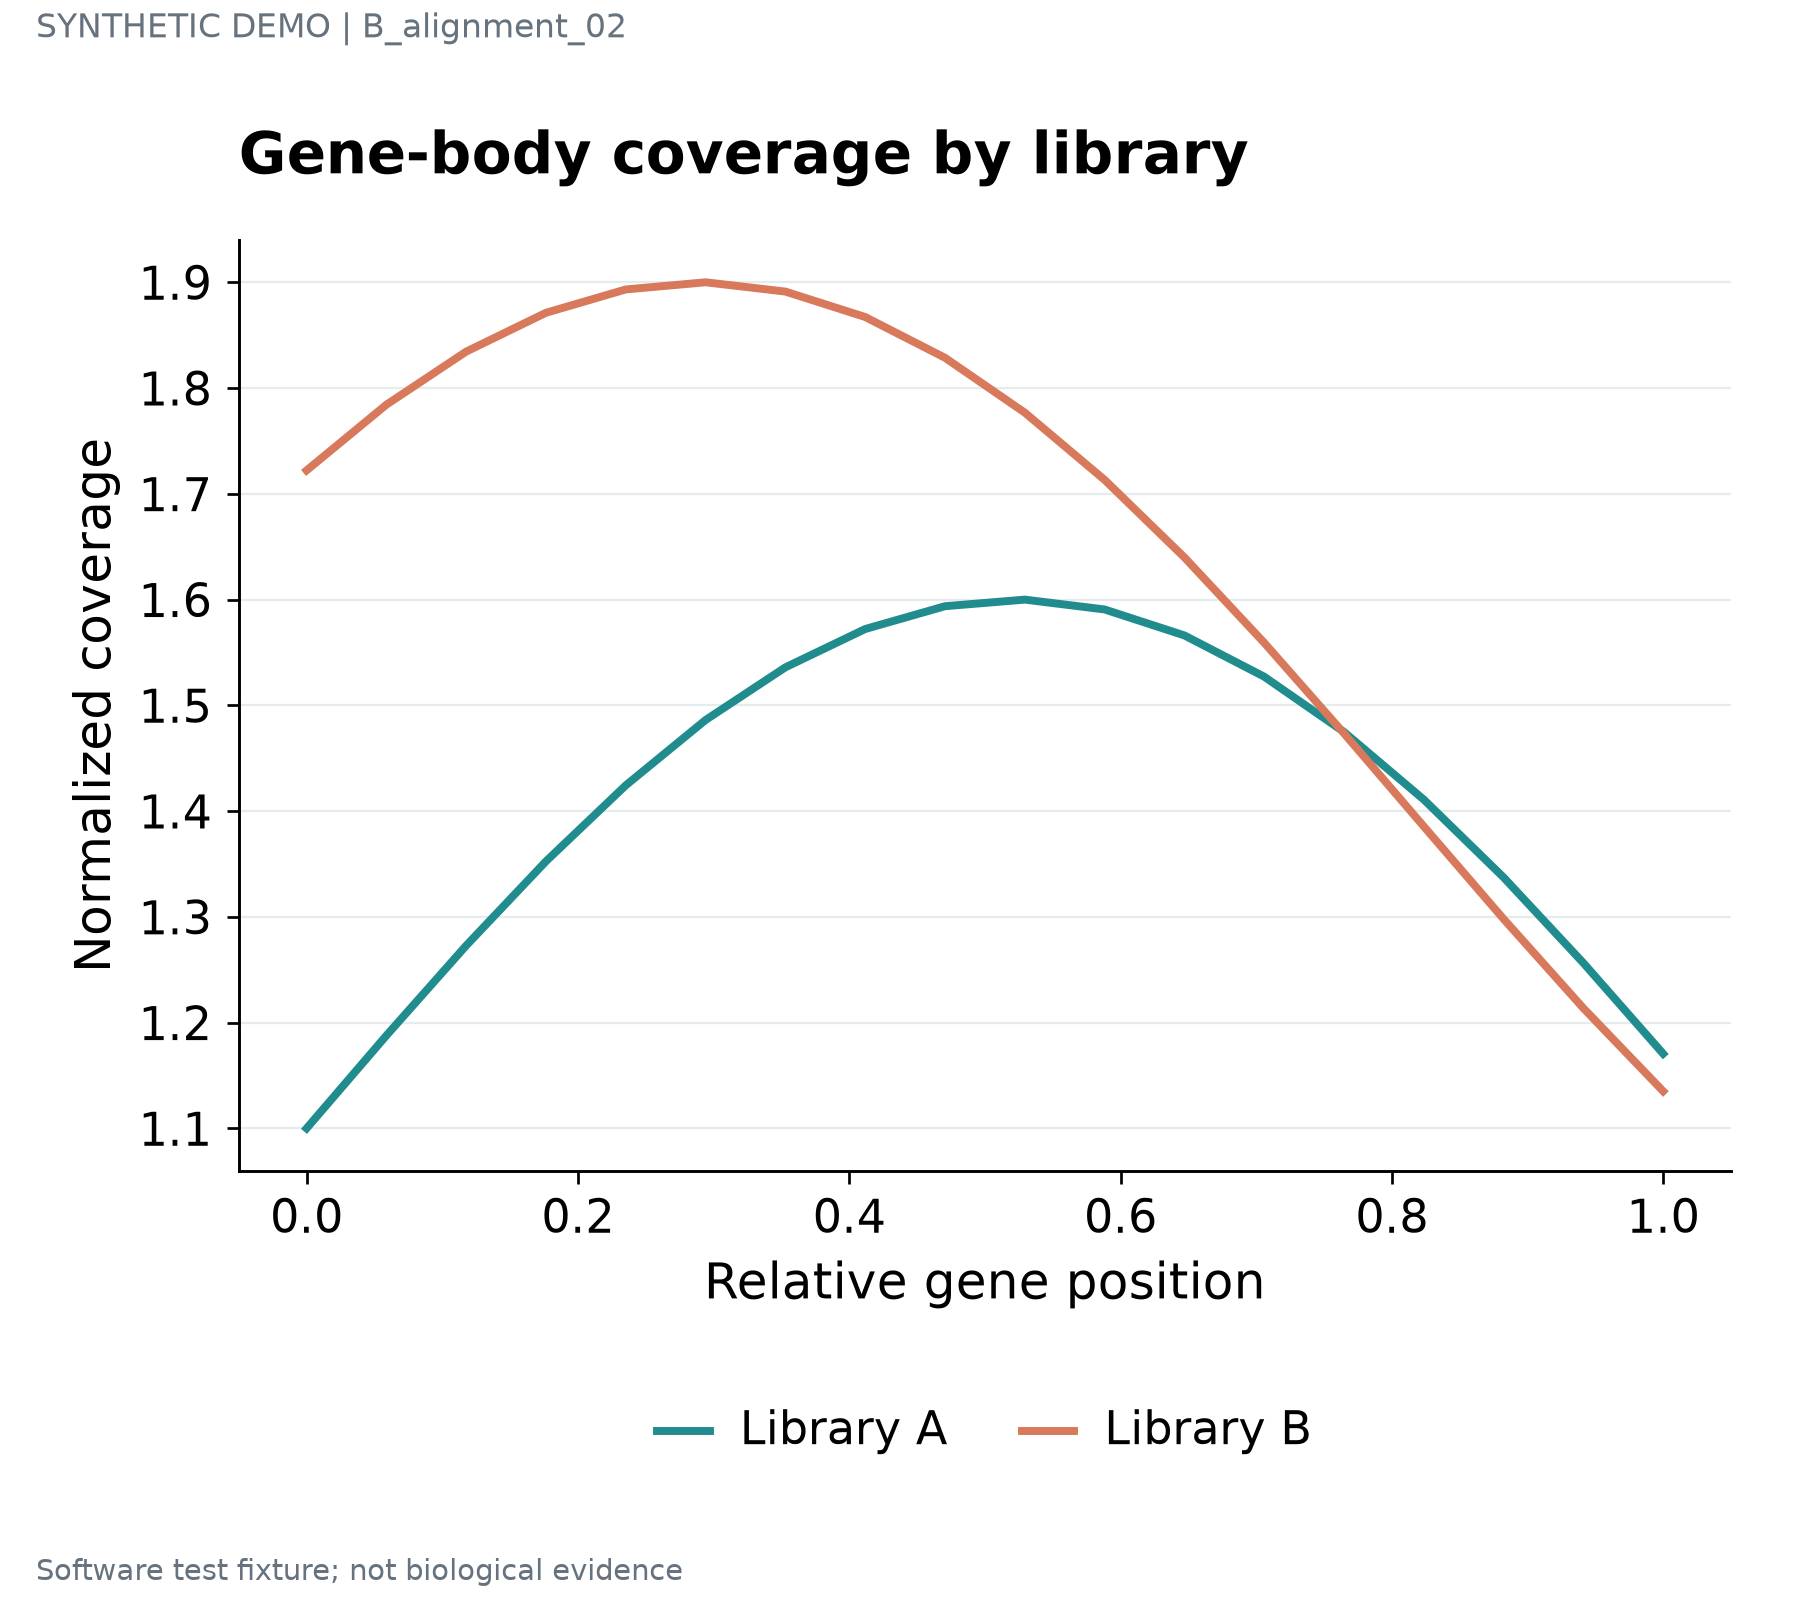

The table this chart was drawn from, first rows:
series	label	x	y	panel_id
Library A	STAT1 · 1	0.0	1.1	p1
Library A	IRF7 · 2	0.05882	1.188	p1
Library A	ISG15 · 3	0.1176	1.273	p1
Library A	COL1A1 · 4	0.1765	1.353	p1
Library A	NDUFA1 · 5	0.2353	1.424	p1
Library A	SRSF1 · 6	0.2941	1.486	p1
Library A	STAT1 · 7	0.3529	1.536	p1
Library A	IRF7 · 8	0.4118	1.572	p1
Library A	ISG15 · 9	0.4706	1.594	p1
Library A	COL1A1 · 10	0.5294	1.6	p1
Library A	NDUFA1 · 11	0.5882	1.591	p1
Library A	SRSF1 · 12	0.6471	1.566	p1
Library A	STAT1 · 13	0.7059	1.527	p1
Library A	IRF7 · 14	0.7647	1.475	p1
Library A	ISG15 · 15	0.8235	1.411	p1
Library A	COL1A1 · 16	0.8824	1.337	p1
Library A	NDUFA1 · 17	0.9412	1.256	p1
Library A	SRSF1 · 18	1.0	1.171	p1
Library B	STAT1 · 1	0.0	1.722	p1
Library B	IRF7 · 2	0.05882	1.784	p1
Library B	ISG15 · 3	0.1176	1.834	p1
Library B	COL1A1 · 4	0.1765	1.871	p1
Library B	NDUFA1 · 5	0.2353	1.893	p1
Library B	SRSF1 · 6	0.2941	1.9	p1
Library B	STAT1 · 7	0.3529	1.891	p1
Library B	IRF7 · 8	0.4118	1.867	p1
Library B	ISG15 · 9	0.4706	1.829	p1
Library B	COL1A1 · 10	0.5294	1.777	p1
Library B	NDUFA1 · 11	0.5882	1.713	p1
Library B	SRSF1 · 12	0.6471	1.64	p1
Library B	STAT1 · 13	0.7059	1.559	p1
Library B	IRF7 · 14	0.7647	1.473	p1
Library B	ISG15 · 15	0.8235	1.386	p1
Library B	COL1A1 · 16	0.8824	1.298	p1
Library B	NDUFA1 · 17	0.9412	1.214	p1
Library B	SRSF1 · 18	1.0	1.135	p1
